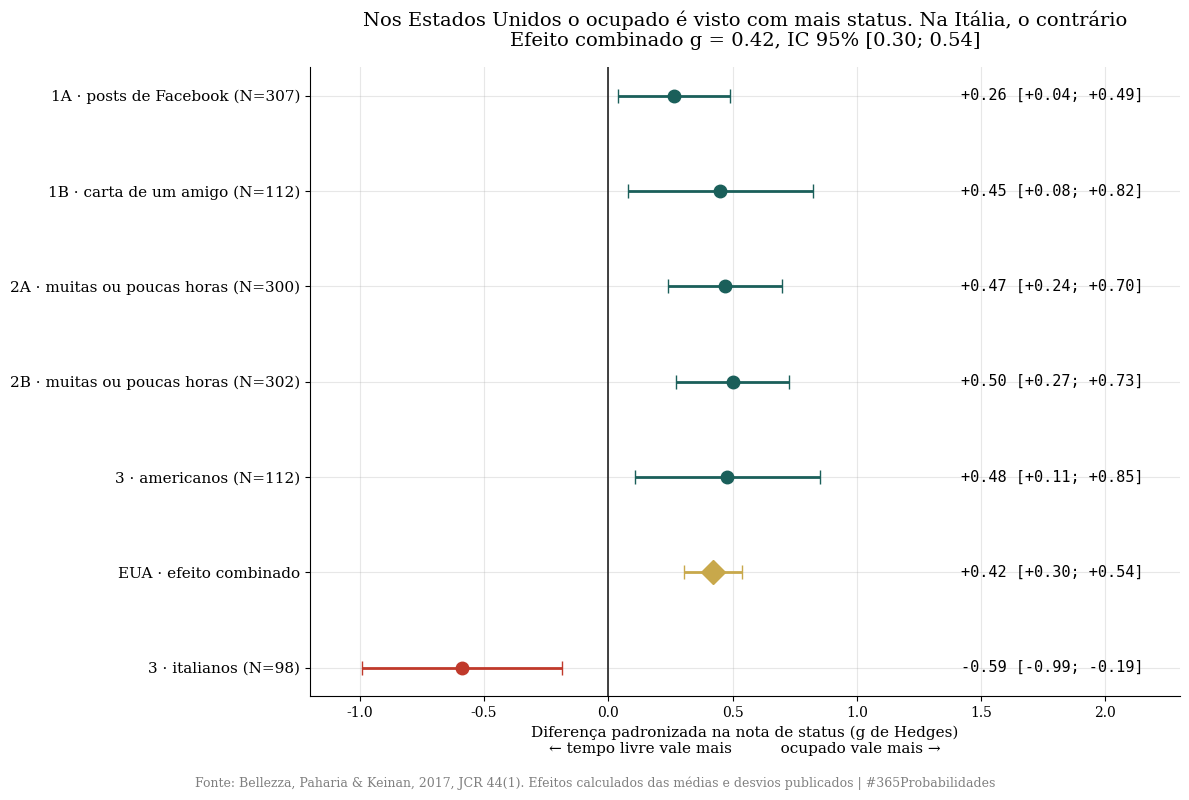
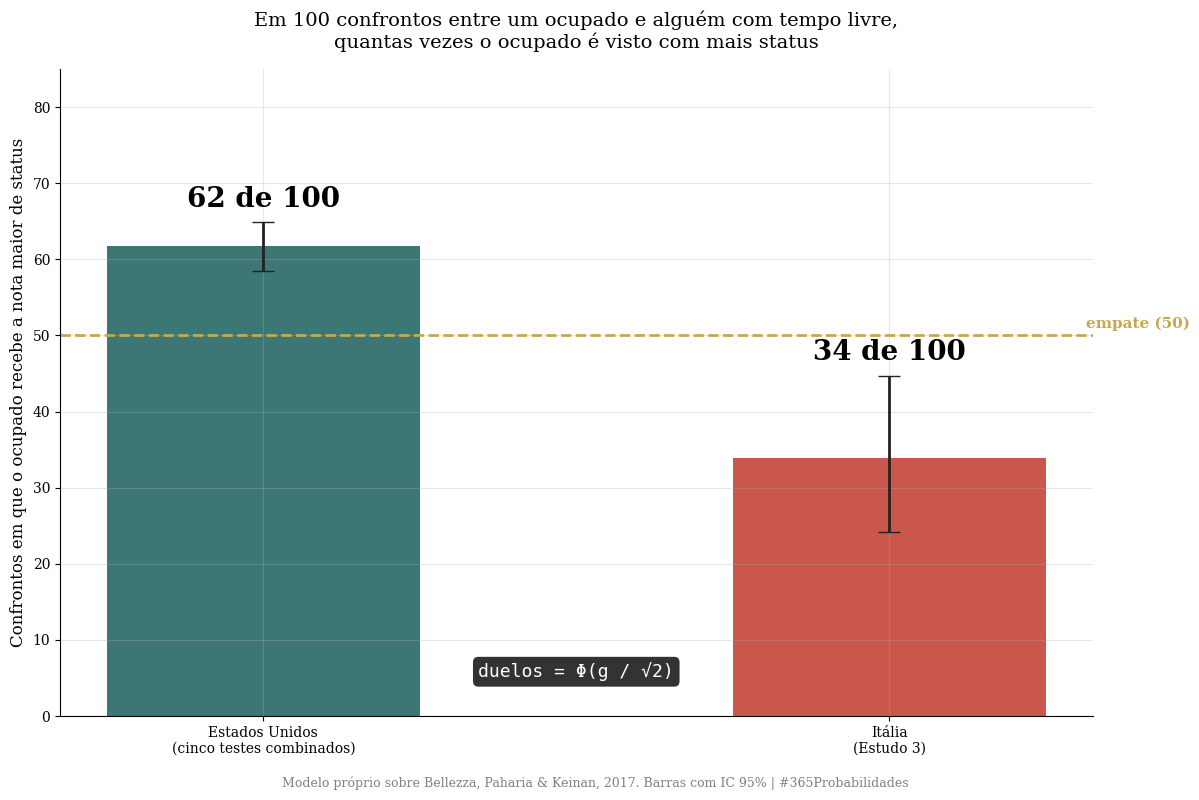
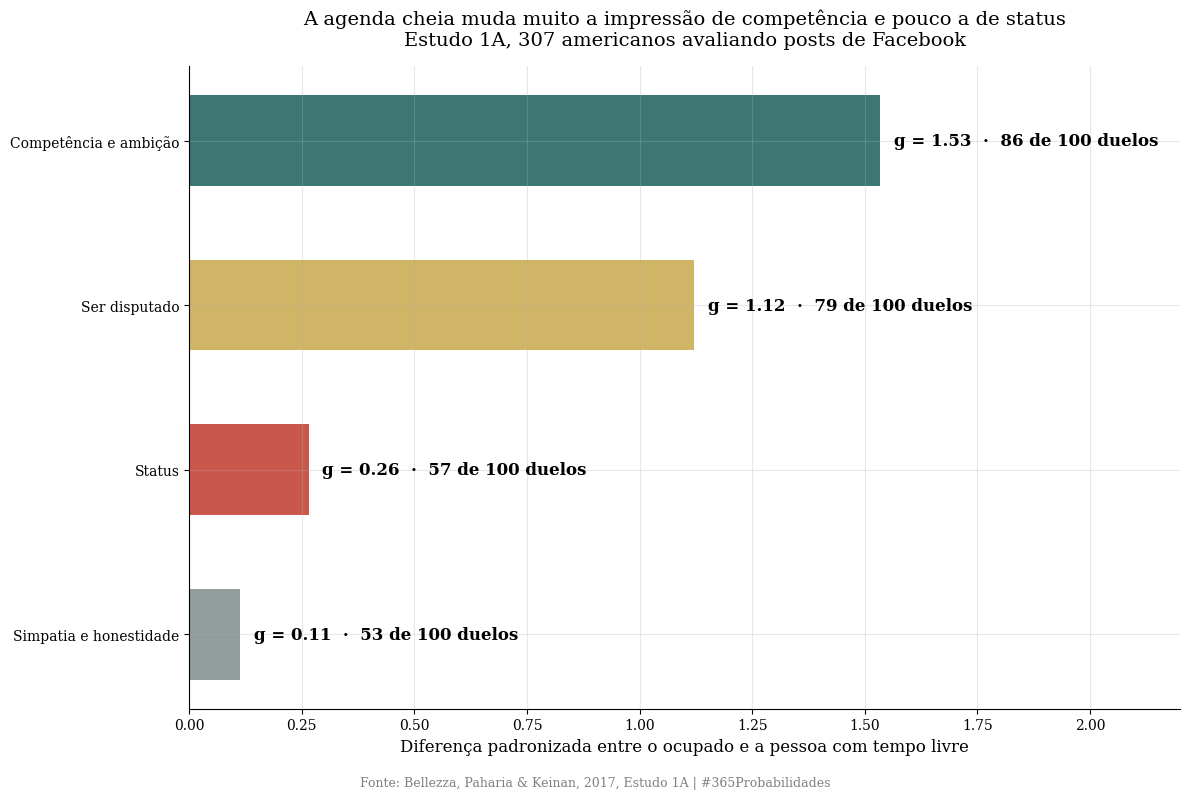

Write the Python code that produced these figures, in order.
import numpy as np
import matplotlib.pyplot as plt
from scipy import stats

plt.rcParams['font.family'] = 'serif'
plt.rcParams['axes.spines.top'] = False
plt.rcParams['axes.spines.right'] = False
plt.rcParams['axes.grid'] = True
plt.rcParams['grid.alpha'] = 0.3
plt.rcParams['figure.facecolor'] = 'white'
plt.rcParams['axes.facecolor'] = 'white'

SEMENTE = 42
N_SIM = 200_000
rng = np.random.default_rng(SEMENTE)

VERMELHO = '#c0392b'
DOURADO = '#c8a84b'
VERDE = '#1a5f5a'
CINZA = '#7f8c8d'

print("✅ Bibliotecas carregadas")

# --- DADOS DA LITERATURA ---
# Bellezza, Paharia & Keinan (2017), Journal of Consumer Research 44(1), 118-138
# Nota de status de 1 a 7. Cada linha: (rótulo, N total, média ocupado, DP, média com tempo livre, DP)
# O artigo não publica o tamanho de cada grupo. O modelo supõe metade em cada condição.

estudos_eua = [
    ('1A · posts de Facebook (N=307)',        307, 3.70, 1.02, 3.40, 1.23),
    ('1B · carta de um amigo (N=112)',        112, 3.99, 1.08, 3.52, 0.99),
    ('2A · muitas ou poucas horas (N=300)',   300, 4.07, 1.13, 3.51, 1.24),
    ('2B · muitas ou poucas horas (N=302)',   302, 3.92, 1.31, 3.29, 1.20),
    ('3 · americanos (N=112)',                112, 4.62, 0.89, 3.95, 1.75),
]
estudo_italia = ('3 · italianos (N=98)', 98, 4.54, 0.85, 5.21, 1.35)

# Estudo 1A: o que muda na impressão sobre a pessoa (ocupado contra com tempo livre)
# (rótulo, média ocupado, DP, média com tempo livre, DP)
impressoes_1a = [
    ('Competência e ambição', 4.88, 1.02, 3.24, 1.11),
    ('Ser disputado',         3.99, 1.16, 2.68, 1.17),
    ('Status',                3.70, 1.02, 3.40, 1.23),
    ('Simpatia e honestidade', 4.44, 0.75, 4.35, 0.83),
]
n_1a = 307

# Estudo-piloto: tweets de celebridades que se gabam com falsa modéstia
n_tweets = 1100
p_tweets_trabalho = 0.12          # "cerca de 12%", contagem exata não publicada

# Crença de que trabalho leva à ascensão social (piloto, 30 pessoas por país, escala de 1 a 7)
mobilidade_eua = 4.91
mobilidade_italia = 3.98

# Holthoff & Scheiben (2019), Journal of Marketing Behavior 3(4), 355-362: réplica na Alemanha
n_alemanha_estudo1 = 425

aplica_fator_080 = False

print("=" * 70)
print("  DADOS DA LITERATURA - 'ESTOU SEM TEMPO' COMO SÍMBOLO DE STATUS")
print("=" * 70)
print("\n  Bellezza, Paharia & Keinan (2017), JCR 44(1). Nota de status de 1 a 7:")
for rot, n, mo, so, ml, sl in estudos_eua + [estudo_italia]:
    print(f"  → {rot:<38} ocupado {mo:.2f} (DP {so:.2f})  ·  tempo livre {ml:.2f} (DP {sl:.2f})")
print(f"\n  Tweets analisados: " + f"{n_tweets:,}".replace(',', '.') + f", cerca de {p_tweets_trabalho*100:.0f}% sobre trabalho demais e falta de tempo")
print(f"  Crença na ascensão pelo trabalho (1 a 7): EUA {mobilidade_eua:.2f}  ·  Itália {mobilidade_italia:.2f}")
print(f"  Réplica alemã (Holthoff & Scheiben 2019): n = {n_alemanha_estudo1} no Estudo 1")
print(f"\n  Fator ×0,80 aplicado: {'sim' if aplica_fator_080 else 'não'}")
print("=" * 70)

# --- O MODELO ---
# Três contas próprias sobre as médias e os desvios publicados. Semente 42, 200 mil sorteios.

def efeito(n, m1, s1, m2, s2):
    # diferença padronizada (g de Hedges) e variância, com metade da amostra em cada grupo
    n1 = n2 = n / 2
    sp = np.sqrt(((n1 - 1) * s1**2 + (n2 - 1) * s2**2) / (n1 + n2 - 2))
    d = (m1 - m2) / sp
    j = 1 - 3 / (4 * (n1 + n2 - 2) - 1)
    g = j * d
    var = j**2 * ((n1 + n2) / (n1 * n2) + d**2 / (2 * (n1 + n2)))
    return g, var

def duelos(g):
    # em quantos de 100 confrontos o ocupado recebe a nota maior
    return stats.norm.cdf(g / np.sqrt(2)) * 100

# ---------- Camada 1: os cinco testes americanos num efeito só ----------
g_eua = np.array([efeito(*e[1:])[0] for e in estudos_eua])
v_eua = np.array([efeito(*e[1:])[1] for e in estudos_eua])
k = len(g_eua)

w = 1 / v_eua
g_fixo = np.sum(w * g_eua) / np.sum(w)
Q = np.sum(w * (g_eua - g_fixo) ** 2)
C = np.sum(w) - np.sum(w**2) / np.sum(w)
tau2 = max(0.0, (Q - (k - 1)) / C)                      # DerSimonian-Laird
i2 = max(0.0, (Q - (k - 1)) / Q) * 100 if Q > 0 else 0.0
p_q = 1 - stats.chi2.cdf(Q, k - 1)

w_al = 1 / (v_eua + tau2)
g_comb = np.sum(w_al * g_eua) / np.sum(w_al)
ep_comb = np.sqrt(1 / np.sum(w_al))
ic_comb = (g_comb - 1.96 * ep_comb, g_comb + 1.96 * ep_comb)
t_crit = stats.t.ppf(0.975, k - 2)
ip_comb = (g_comb - t_crit * np.sqrt(tau2 + ep_comb**2), g_comb + t_crit * np.sqrt(tau2 + ep_comb**2))
dif_media_pontos = np.sum(w_al * np.array([e[2] - e[4] for e in estudos_eua])) / np.sum(w_al)

# ---------- Camada 2: os duelos ----------
duelos_eua = duelos(g_comb)
g_sim = rng.normal(g_comb, ep_comb, N_SIM)
ic_duelos_eua = np.percentile(duelos(g_sim), [2.5, 97.5])
p_efeito_positivo = (g_sim > 0).mean()

g_it, v_it = efeito(*estudo_italia[1:])
ic_it = (g_it - 1.96 * np.sqrt(v_it), g_it + 1.96 * np.sqrt(v_it))
duelos_it = duelos(g_it)
g_it_sim = rng.normal(g_it, np.sqrt(v_it), N_SIM)
ic_duelos_it = np.percentile(duelos(g_it_sim), [2.5, 97.5])

# simulação direta dos confrontos, com as médias e desvios do Estudo 3
def confronto(m1, s1, m2, s2):
    a = rng.normal(m1, s1, N_SIM)
    b = rng.normal(m2, s2, N_SIM)
    return (a > b).mean() * 100

sim_eua_3 = confronto(*estudos_eua[4][2:])
sim_it_3 = confronto(*estudo_italia[2:])

# ---------- Camada 3: o que muda na impressão (Estudo 1A) ----------
escada = [(rot, efeito(n_1a, mo, so, ml, sl)[0]) for rot, mo, so, ml, sl in impressoes_1a]

print("=" * 70)
print("  MODELO - RESULTADO")
print("=" * 70)
print("\n  CAMADA 1 · Os cinco testes americanos")
for e, g, v in zip(estudos_eua, g_eua, v_eua):
    print(f"  → {e[0]:<38} g = {g:+.2f} [{g-1.96*np.sqrt(v):+.2f}; {g+1.96*np.sqrt(v):+.2f}]")
print(f"  → EFEITO COMBINADO (efeitos aleatórios): g = {g_comb:.2f}, IC 95% [{ic_comb[0]:.2f}; {ic_comb[1]:.2f}]")
print(f"  → Heterogeneidade: Q = {Q:.2f} (gl = {k-1}, p = {p_q:.2f}), I² = {i2:.0f}%, tau² = {tau2:.3f}")
print(f"  → Intervalo de predição para um novo teste: [{ip_comb[0]:.2f}; {ip_comb[1]:.2f}]")
print(f"  → Diferença média na escala de 1 a 7: {dif_media_pontos:.2f} ponto")
print(f"  → P(efeito positivo): {p_efeito_positivo*100:.1f}%")
print("\n  CAMADA 2 · Os duelos (em 100 confrontos, quem recebe a nota maior)")
print(f"  → Estados Unidos: o ocupado vence {duelos_eua:.0f} de 100 [{ic_duelos_eua[0]:.0f}; {ic_duelos_eua[1]:.0f}]")
print(f"  → Itália: g = {g_it:+.2f} [{ic_it[0]:+.2f}; {ic_it[1]:+.2f}], o ocupado vence {duelos_it:.0f} de 100 [{ic_duelos_it[0]:.0f}; {ic_duelos_it[1]:.0f}]")
print(f"  → Simulação direta do Estudo 3: EUA {sim_eua_3:.0f} de 100  ·  Itália {sim_it_3:.0f} de 100")
print("\n  CAMADA 3 · O que muda na impressão (Estudo 1A, N = 307)")
for rot, g in escada:
    print(f"  → {rot:<24} g = {g:+.2f}  ·  {duelos(g):.0f} de 100 duelos")
print("=" * 70)

# --- VISUALIZAÇÃO - GRÁFICOS SEPARADOS ---

# ── GRÁFICO 1 · Os cinco testes e a Itália ──
fig1, ax1 = plt.subplots(figsize=(12, 8))
rotulos = [e[0] for e in estudos_eua] + ['EUA · efeito combinado', estudo_italia[0]]
gs = list(g_eua) + [g_comb, g_it]
eps = list(np.sqrt(v_eua)) + [ep_comb, np.sqrt(v_it)]
cores = [VERDE] * k + [DOURADO, VERMELHO]
ys = np.arange(len(gs))[::-1]
for y, g, ep, c, rot in zip(ys, gs, eps, cores, rotulos):
    ax1.errorbar(g, y, xerr=1.96 * ep, fmt='D' if 'combinado' in rot else 'o', color=c,
                 markersize=12 if 'combinado' in rot else 9, capsize=5, lw=2)
    ax1.text(1.42, y, f'{g:+.2f} [{g-1.96*ep:+.2f}; {g+1.96*ep:+.2f}]', va='center', fontsize=11, family='monospace')
ax1.axvline(0, color='#222', lw=1.2)
ax1.set_yticks(ys)
ax1.set_yticklabels(rotulos, fontsize=11)
ax1.set_xlim(-1.2, 2.3)
ax1.set_xlabel('Diferença padronizada na nota de status (g de Hedges)\n← tempo livre vale mais          ocupado vale mais →', fontsize=11)
ax1.set_title('Nos Estados Unidos o ocupado é visto com mais status. Na Itália, o contrário\n'
              f'Efeito combinado g = {g_comb:.2f}, IC 95% [{ic_comb[0]:.2f}; {ic_comb[1]:.2f}]', fontsize=14, pad=15)
plt.figtext(0.5, 0.01, 'Fonte: Bellezza, Paharia & Keinan, 2017, JCR 44(1). Efeitos calculados das médias e desvios publicados | #365Probabilidades',
            ha='center', fontsize=9, color='gray')
plt.tight_layout(rect=[0, 0.03, 1, 1])
plt.savefig('dia-158-grafico-01-cinco-testes.png', dpi=150, bbox_inches='tight')
plt.close()
print("✅ Gráfico 1 salvo!")

# ── GRÁFICO 2 · Os duelos ──
fig2, ax2 = plt.subplots(figsize=(12, 8))
nomes = ['Estados Unidos\n(cinco testes combinados)', 'Itália\n(Estudo 3)']
vals = [duelos_eua, duelos_it]
ics = [ic_duelos_eua, ic_duelos_it]
barras = ax2.bar(nomes, vals, color=[VERDE, VERMELHO], alpha=0.85, width=0.5)
for i, (v, ic) in enumerate(zip(vals, ics)):
    ax2.errorbar(i, v, yerr=[[v - ic[0]], [ic[1] - v]], color='#222', capsize=8, lw=2)
    ax2.text(i, ic[1] + 2, f'{v:.0f} de 100', ha='center', fontsize=20, fontweight='bold')
ax2.axhline(50, color=DOURADO, ls='--', lw=2)
ax2.text(1.48, 51, 'empate (50)', ha='right', fontsize=11, color=DOURADO, fontweight='bold')
ax2.set_ylim(0, 85)
ax2.set_ylabel('Confrontos em que o ocupado recebe a nota maior de status', fontsize=12)
ax2.set_title('Em 100 confrontos entre um ocupado e alguém com tempo livre,\nquantas vezes o ocupado é visto com mais status', fontsize=14, pad=15)
ax2.text(0.5, 0.06, 'duelos = Φ(g / √2)', transform=ax2.transAxes, ha='center', fontsize=13, family='monospace',
         color='white', bbox=dict(boxstyle='round', facecolor='#333', edgecolor='none'))
plt.figtext(0.5, 0.01, 'Modelo próprio sobre Bellezza, Paharia & Keinan, 2017. Barras com IC 95% | #365Probabilidades',
            ha='center', fontsize=9, color='gray')
plt.tight_layout(rect=[0, 0.03, 1, 1])
plt.savefig('dia-158-grafico-02-duelos.png', dpi=150, bbox_inches='tight')
plt.close()
print("✅ Gráfico 2 salvo!")

# ── GRÁFICO 3 · O que muda na impressão ──
fig3, ax3 = plt.subplots(figsize=(12, 8))
rot3 = [r for r, _ in escada][::-1]
g3 = [g for _, g in escada][::-1]
cores3 = [CINZA, VERMELHO, DOURADO, VERDE]
ax3.barh(rot3, g3, color=cores3, alpha=0.85, height=0.55)
for i, g in enumerate(g3):
    ax3.text(g + 0.03, i, f'g = {g:.2f}  ·  {duelos(g):.0f} de 100 duelos', va='center', fontsize=12, fontweight='bold')
ax3.set_xlim(0, 2.2)
ax3.set_xlabel('Diferença padronizada entre o ocupado e a pessoa com tempo livre', fontsize=12)
ax3.set_title('A agenda cheia muda muito a impressão de competência e pouco a de status\n'
              'Estudo 1A, 307 americanos avaliando posts de Facebook', fontsize=14, pad=15)
plt.figtext(0.5, 0.01, 'Fonte: Bellezza, Paharia & Keinan, 2017, Estudo 1A | #365Probabilidades',
            ha='center', fontsize=9, color='gray')
plt.tight_layout(rect=[0, 0.03, 1, 1])
plt.savefig('dia-158-grafico-03-impressao.png', dpi=150, bbox_inches='tight')
plt.close()
print("✅ Gráfico 3 salvo!")
